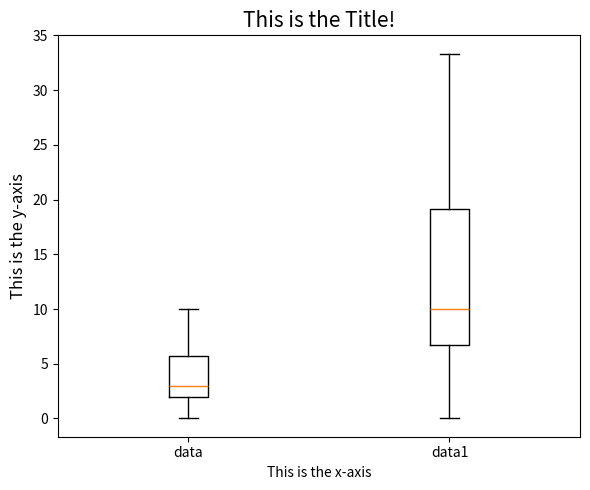

This chart was generated by the following Python code: (Note: this script raises an exception after producing the figure.)
# %% Result

# %% Code
'''
- We generate a set of data that are Normally distributed
- We used `plt.boxplot()` to generate the boxplot!
- Here we used another package,numpy to create a separate array
'''

from sys import argv  # Hide
from matplotlib import pyplot as plt
import numpy as np


# Some data for plotting
data = [0,0,1,1,1,2,2,2,2,3,3,3,3,3,4,4,4,5,5,6,7,7,8,8,9,10]
data1 = np.array(data) / 1.5 * 5
print(data1)

fig, ax = plt.subplots(figsize=(6, 5)) # Hide

# Actual plotting #
ax.boxplot([data, data1], labels = ['data','data1'])


# Aesthetics #
plt.xlabel('This is the x-axis')
plt.ylabel('This is the y-axis', fontsize = 12)
plt.title('This is the Title!', fontsize = 15)
plt.tight_layout()
plt.savefig(f'{argv[0]}.png')  # Hide
plt.show()

